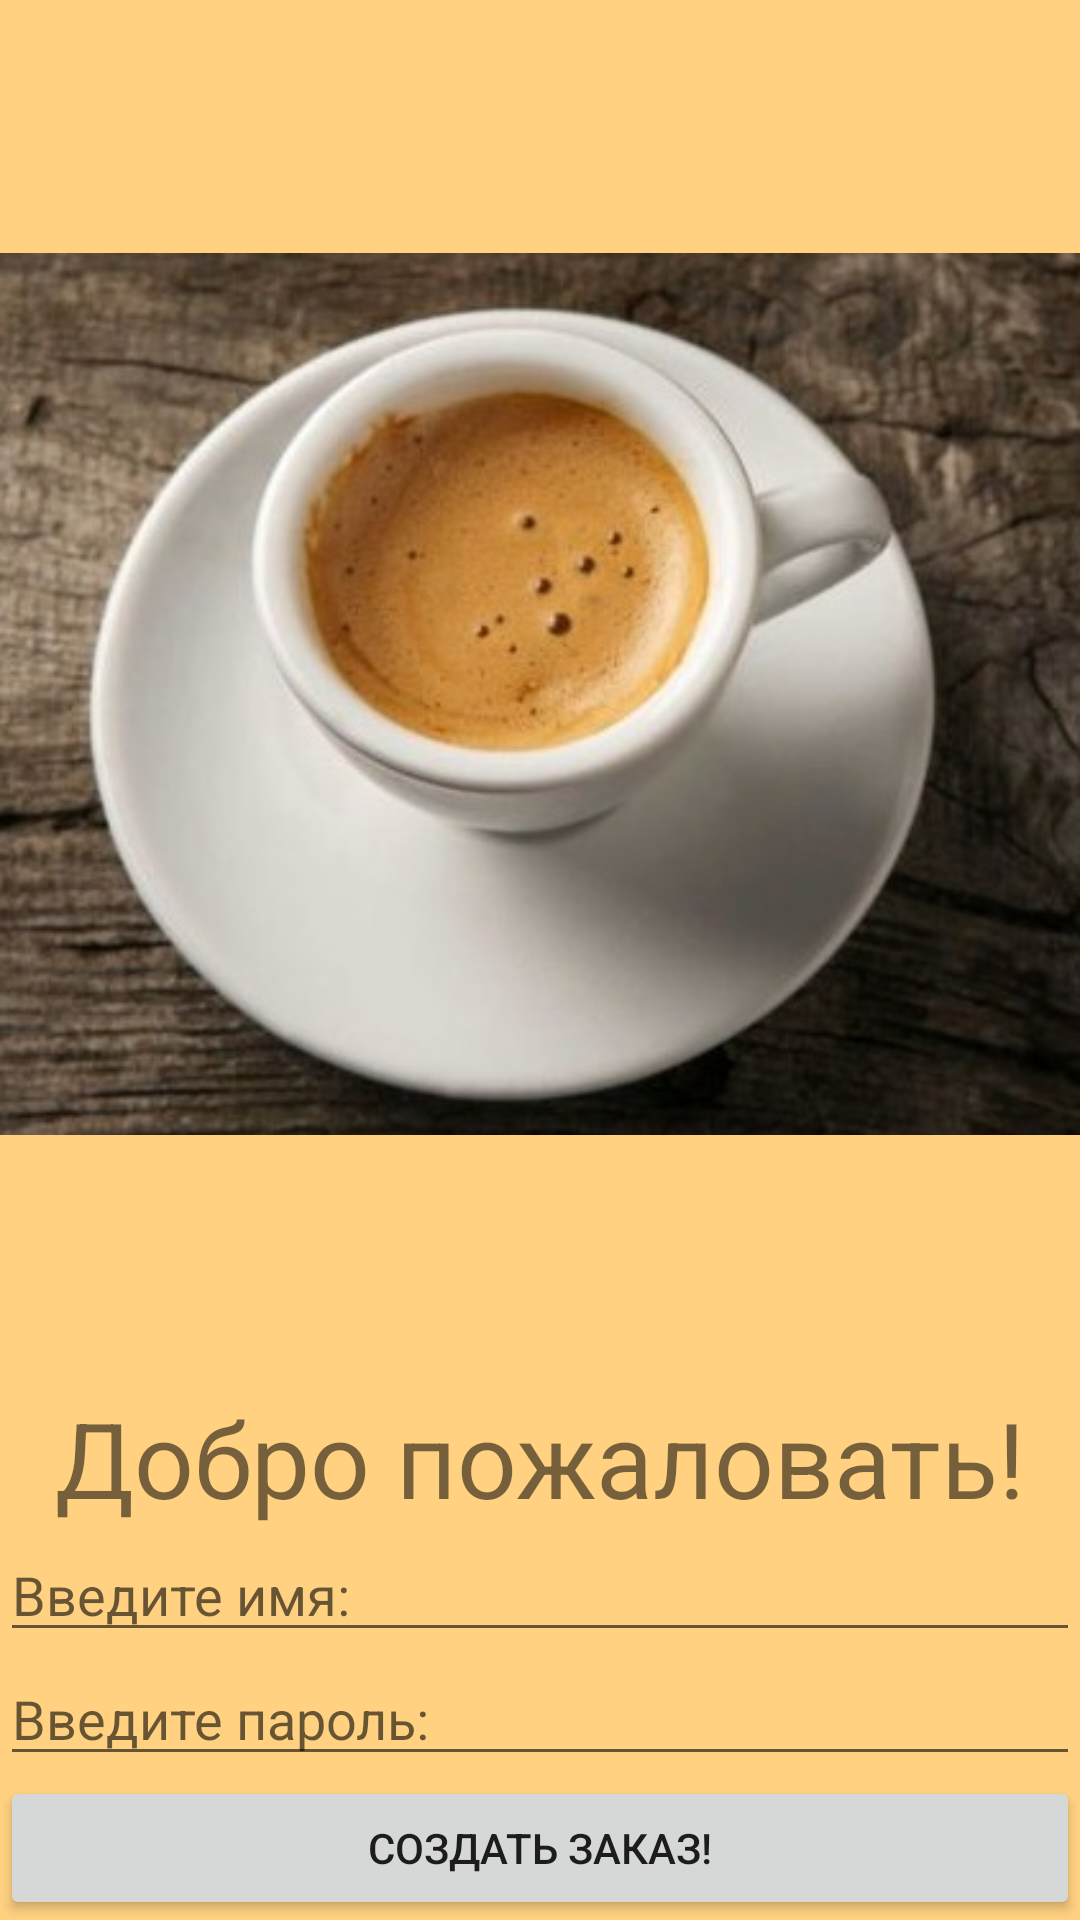

Write the Android layout XML for this screen, with the resource values it uses.
<!-- AndroidManifest.xml: application theme Theme.CafeOrder -->
<!-- res/layout/activity_main.xml -->
<?xml version="1.0" encoding="utf-8"?>

<LinearLayout xmlns:android="http://schemas.android.com/apk/res/android"
    xmlns:app="http://schemas.android.com/apk/res-auto"
    xmlns:tools="http://schemas.android.com/tools"
    android:layout_width="match_parent"
    android:layout_height="match_parent"
    tools:context=".MainActivity"
    android:background="@color/white"
    android:orientation="vertical">

    <ImageView
        android:id="@+id/logo"
        android:layout_width="match_parent"
        android:layout_height="0dp"
        android:layout_weight="1"
        app:srcCompat="@drawable/logo" />

    <TextView
        android:id="@+id/textView"
        android:layout_width="match_parent"
        android:layout_height="wrap_content"
        android:gravity="center"
        android:textSize="35sp"
        android:text="@string/welcome" />

    <EditText
        android:id="@+id/edit"
        android:layout_width="match_parent"
        android:layout_height="wrap_content"
        android:inputType="textPersonName"
        android:hint="@string/edit"
        />

    <EditText
        android:id="@+id/editP"
        android:layout_width="match_parent"
        android:layout_height="wrap_content"
        android:hint="@string/editP"
        android:inputType="textPassword" />

    <Button
        android:id="@+id/button"
        android:layout_width="match_parent"
        android:layout_height="wrap_content"
        android:onClick="onClick"
        android:text="@string/butotn" />
</LinearLayout>
<!-- resources referenced by this layout -->
<resources>
  <color name="white">#FFD180</color>
  <!-- drawable logo: jpg bitmap (drawable-v24, 42066 bytes) -->
  <string name="butotn">Создать заказ!</string>
  <string name="edit">Введите имя:</string>
  <string name="editP">Введите пароль:</string>
  <string name="welcome">Добро пожаловать!</string>
  <style name="Theme.CafeOrder" parent="Theme.AppCompat.DayNight.DarkActionBar">
          
          <item name="colorPrimary">@color/purple_500</item>
          <item name="colorPrimaryVariant">@color/purple_700</item>
          <item name="colorOnPrimary">@color/white</item>
          
          <item name="colorSecondary">@color/teal_200</item>
          <item name="colorSecondaryVariant">@color/teal_700</item>
          <item name="colorOnSecondary">@color/black</item>
          
          <item name="android:statusBarColor" tools:targetApi="l">?attr/colorPrimaryVariant</item>
          
      </style>
  <color name="purple_500">#FF6200EE</color>
  <color name="purple_700">#FF3700B3</color>
  <color name="teal_200">#FF03DAC5</color>
  <color name="teal_700">#FF018786</color>
  <color name="black">#FF000000</color>
</resources>
